Dataset: demo_dataset (GitHub, deepaktripathii/Industrial-Visual-Defect-Detection). Classes: crack, dent, good, scratch, stain.

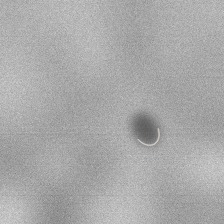
Label: dent

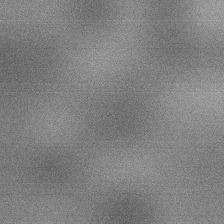
Label: good

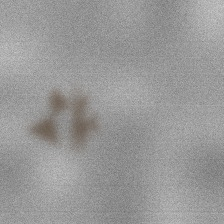
Label: stain

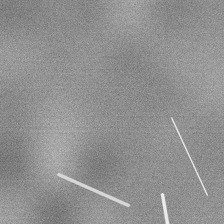
Label: scratch

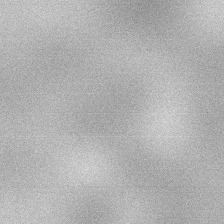
Label: good

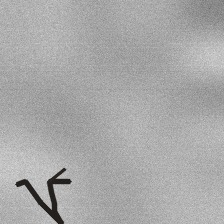
Label: crack
